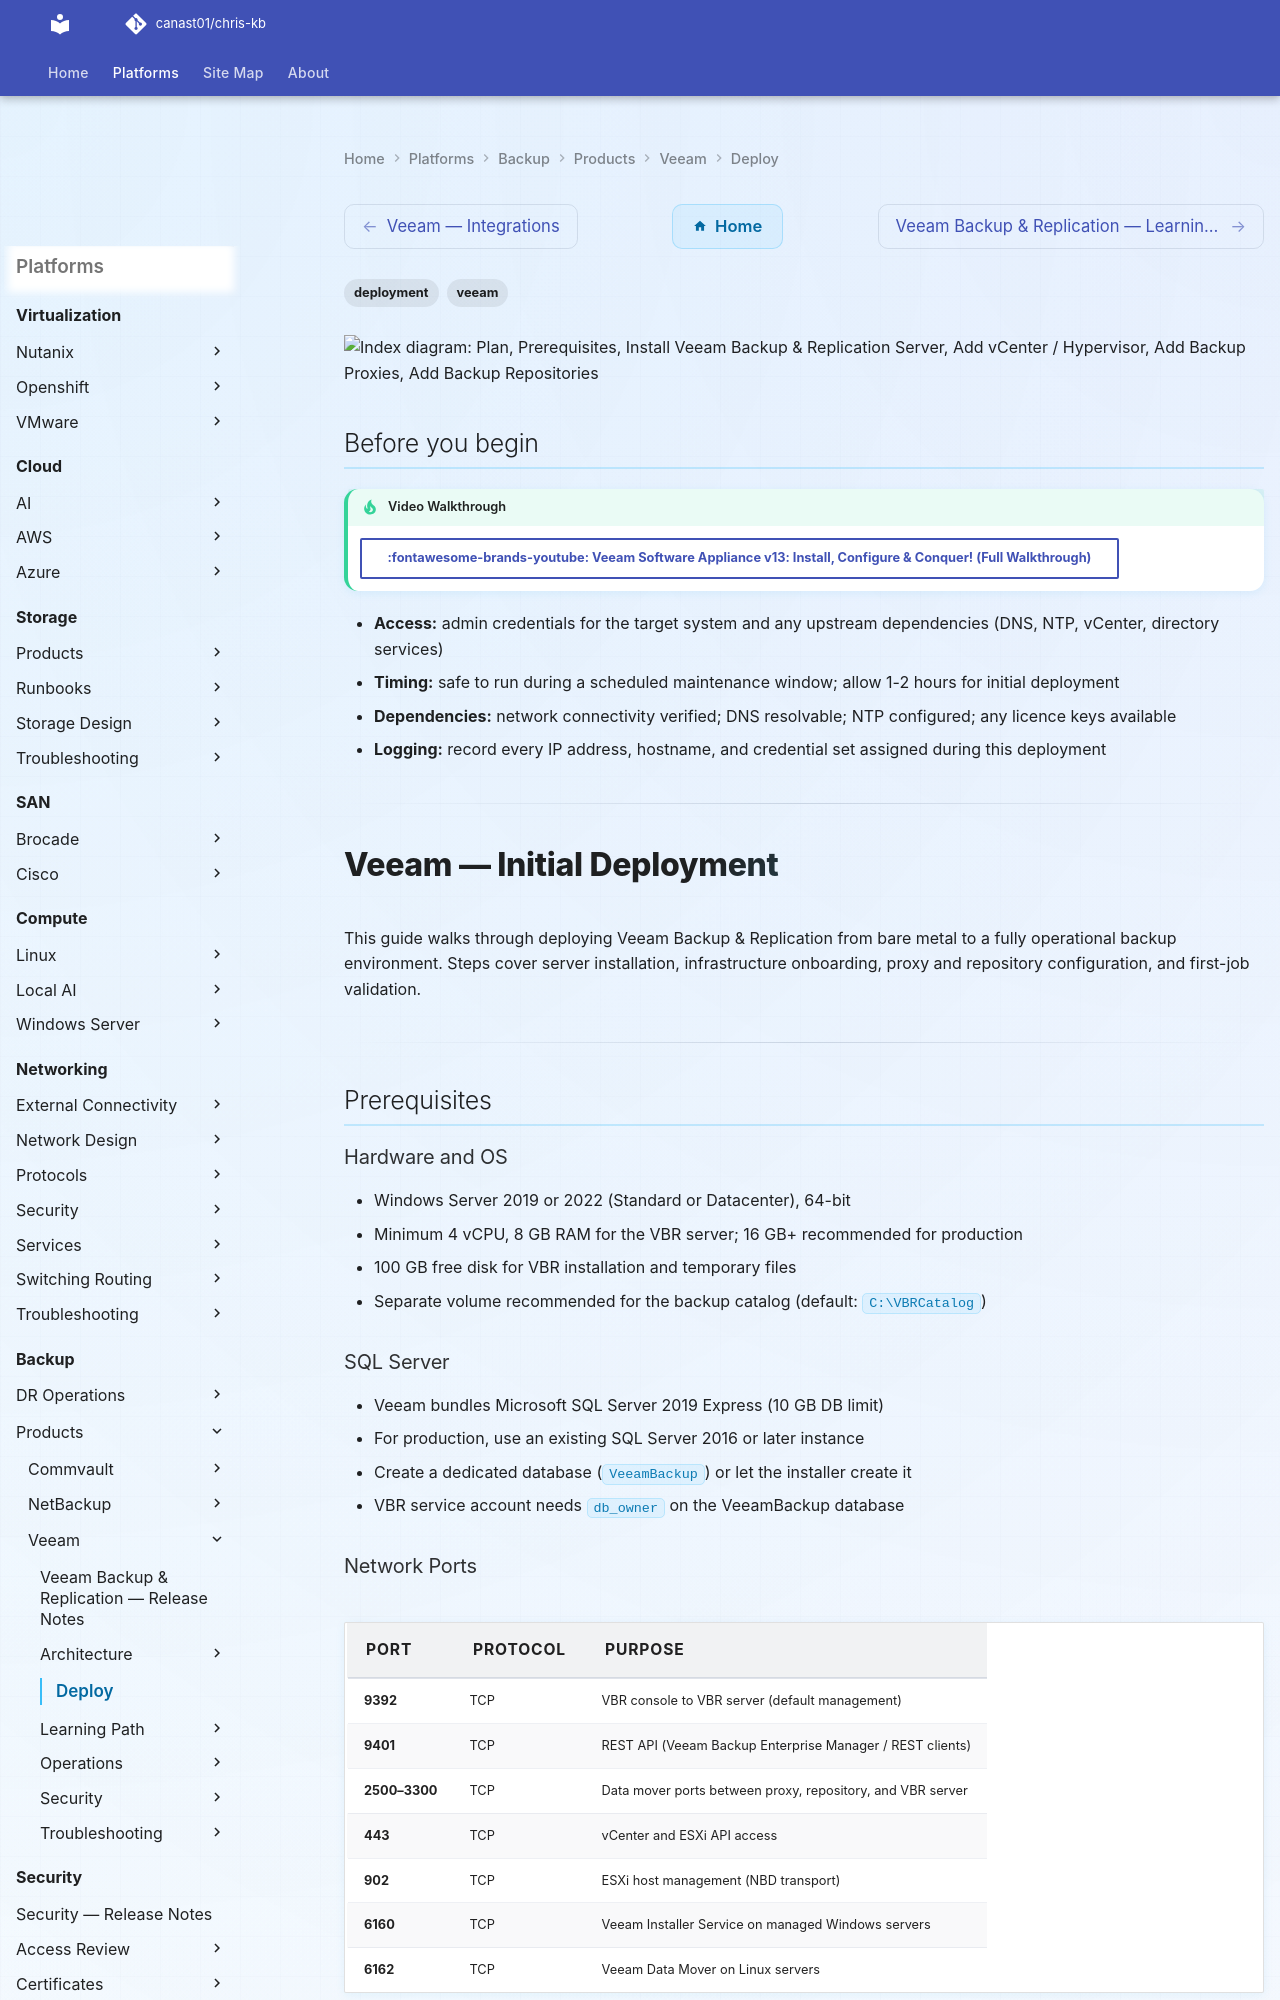

repository: canast01/chris-kb · page: backup/products/veeam/deploy/index.html · generator: mkdocs

---
tags:
  - deployment
  - veeam
search:
  boost: 1.5
---

```d2
direction: right

plan: "Plan" {shape: oval}
prerequisites: "Prerequisites" {shape: rectangle}
install_veeam_backup_replication_ser: "Install Veeam Backup & Replication Server" {shape: rectangle}
add_vcenter_hypervisor: "Add vCenter / Hypervisor" {shape: rectangle}
add_backup_proxies: "Add Backup Proxies" {shape: rectangle}
add_backup_repositories: "Add Backup Repositories" {shape: rectangle}
create_first_backup_job: "Create First Backup Job" {shape: rectangle}
validate: "Validate" {shape: oval}

plan -> prerequisites
prerequisites -> install_veeam_backup_replication_ser
install_veeam_backup_replication_ser -> add_vcenter_hypervisor
add_vcenter_hypervisor -> add_backup_proxies
add_backup_proxies -> add_backup_repositories
add_backup_repositories -> create_first_backup_job
create_first_backup_job -> validate
```

## Before you begin

<!-- video-link -->
!!! tip "Video Walkthrough"
    [:fontawesome-brands-youtube: Veeam Software Appliance v13: Install, Configure & Conquer! (Full Walkthrough)](https://www.youtube.com/watch?v=SEWrFKeIbCQ){ .md-button }
<!-- /video-link -->

- **Access:** admin credentials for the target system and any upstream dependencies (DNS, NTP, vCenter, directory services)
- **Timing:** safe to run during a scheduled maintenance window; allow 1-2 hours for initial deployment
- **Dependencies:** network connectivity verified; DNS resolvable; NTP configured; any licence keys available
- **Logging:** record every IP address, hostname, and credential set assigned during this deployment

---

# Veeam — Initial Deployment

This guide walks through deploying Veeam Backup & Replication from bare metal to a
fully operational backup environment. Steps cover server installation, infrastructure
onboarding, proxy and repository configuration, and first-job validation.

---

## Prerequisites

### Hardware and OS

- Windows Server 2019 or 2022 (Standard or Datacenter), 64-bit
- Minimum 4 vCPU, 8 GB RAM for the VBR server; 16 GB+ recommended for production
- 100 GB free disk for VBR installation and temporary files
- Separate volume recommended for the backup catalog (default: `C:\VBRCatalog`)
